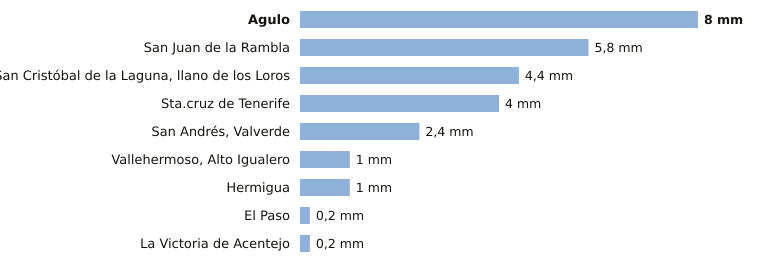

The data file committed next to this chart (first rows):
estacion, provincia, indicativo, mm_6_dias_anteriores, mm_hoy, mm_7_dias, horas_de_hoy
Agulo, Santa Cruz de Tenerife, C317B, 8.0, 0.0, 8.0, 2
San Juan de la Rambla, Santa Cruz de Tenerife, C468X, 5.8, 0.0, 5.8, 1
San Cristóbal de la Laguna, llano de los…, Santa Cruz de Tenerife, C446G, 4.4, 0.0, 4.4, 2
Sta.cruz de Tenerife, Santa Cruz de Tenerife, C449C, 4.0, 0.0, 4.0, 1
San Andrés, Valverde, Santa Cruz de Tenerife, C925F, 2.4, 0.0, 2.4, 2
Vallehermoso, Alto Igualero, Santa Cruz de Tenerife, C314Z, 1.0, 0.0, 1.0, 2
Hermigua, Santa Cruz de Tenerife, C328W, 1.0, 0.0, 1.0, 1
El Paso, Santa Cruz de Tenerife, C126A, 0.2, 0.0, 0.2, 1
La Victoria de Acentejo, Santa Cruz de Tenerife, C457I, 0.2, 0.0, 0.2, 1
